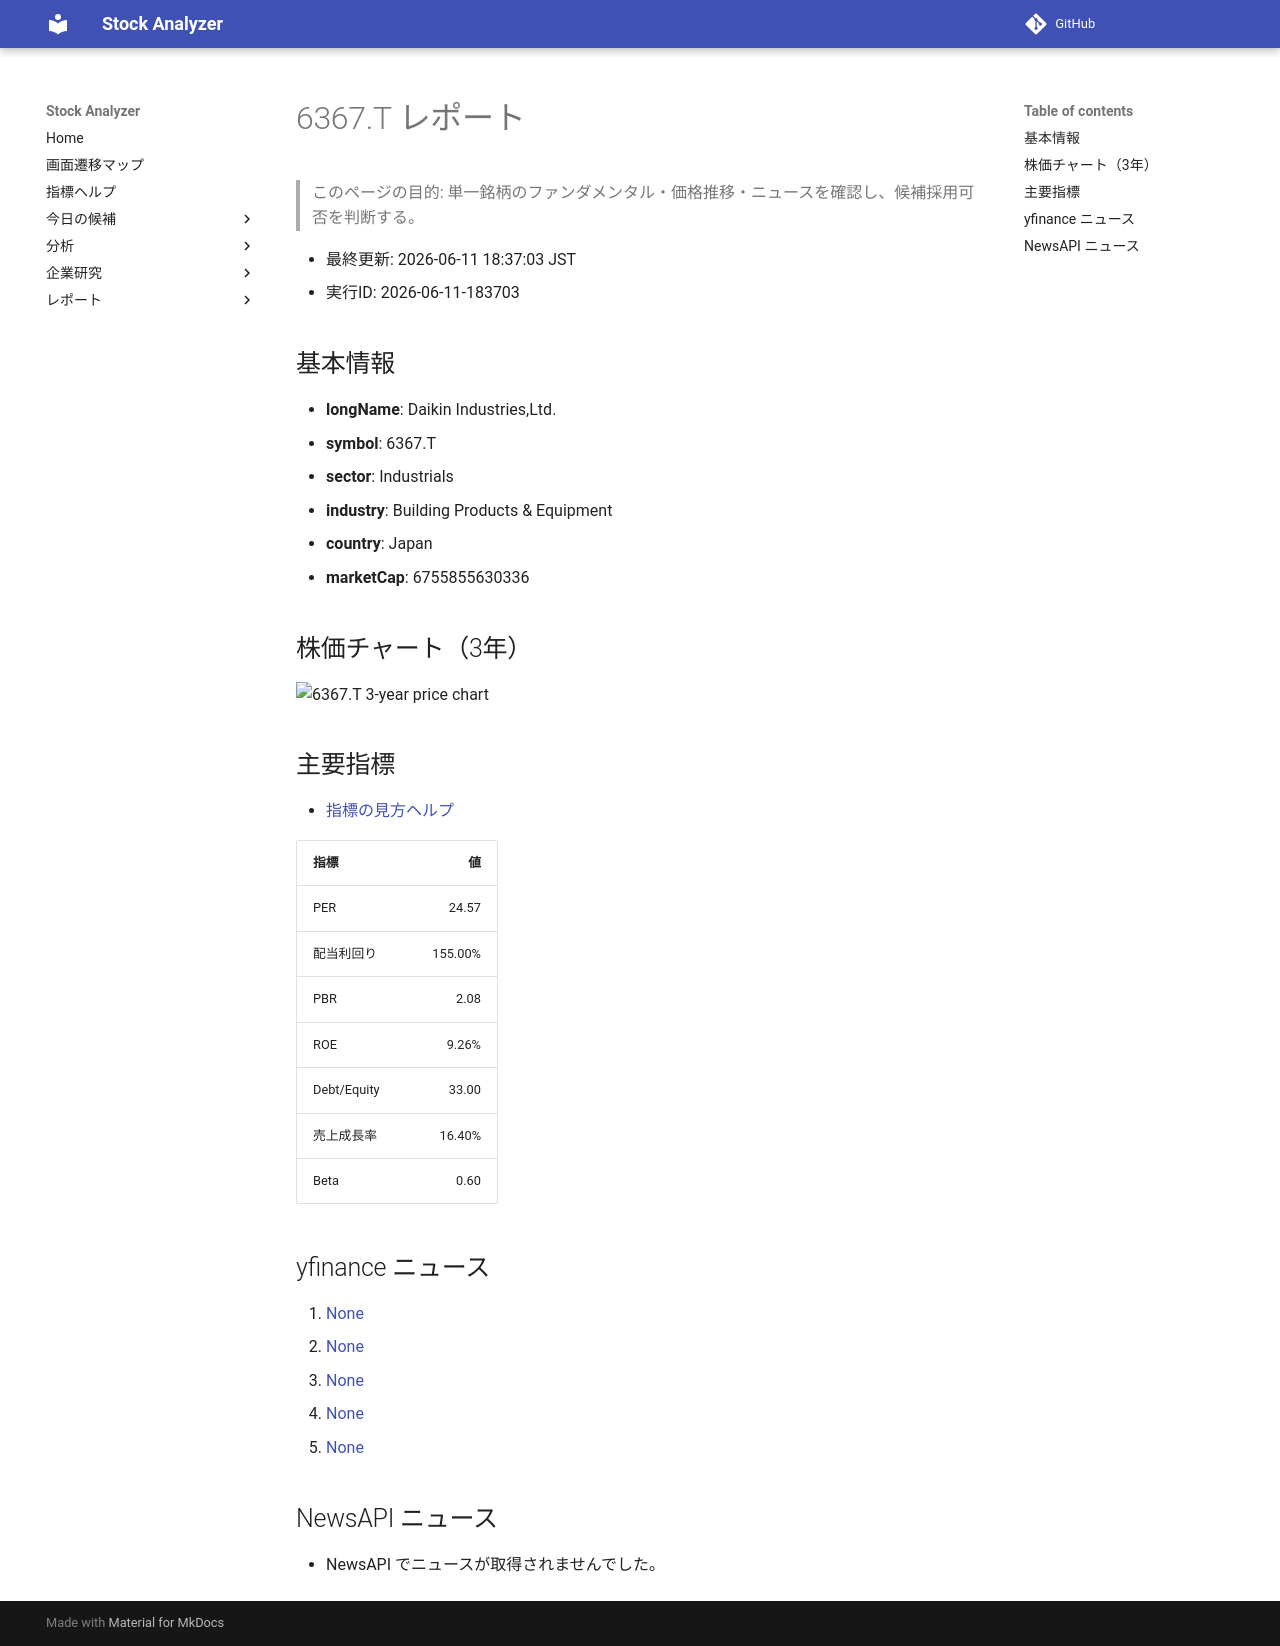

repository: Yumi-note/Making-APP · page: reports/2026-06-11/183703/6367_T/index.html · generator: mkdocs

# 6367.T レポート

> このページの目的: 単一銘柄のファンダメンタル・価格推移・ニュースを確認し、候補採用可否を判断する。

- 最終更新: 2026-06-11 18:37:03 JST
- 実行ID: 2026-06-11-183703

## 基本情報

- **longName**: Daikin Industries,Ltd.
- **symbol**: 6367.T
- **sector**: Industrials
- **industry**: Building Products & Equipment
- **country**: Japan
- **marketCap**: 6755855630336

## 株価チャート（3年）

![6367.T 3-year price chart](6367_T_3y.png)

## 主要指標

- [指標の見方ヘルプ](../../../../indicators.md)

| 指標 | 値 |
|---|---:|
| PER | 24.57 |
| 配当利回り | 155.00% |
| PBR | 2.08 |
| ROE | 9.26% |
| Debt/Equity | 33.00 |
| 売上成長率 | 16.40% |
| Beta | 0.60 |

## yfinance ニュース

1. [None](None)
2. [None](None)
3. [None](None)
4. [None](None)
5. [None](None)

## NewsAPI ニュース

- NewsAPI でニュースが取得されませんでした。
